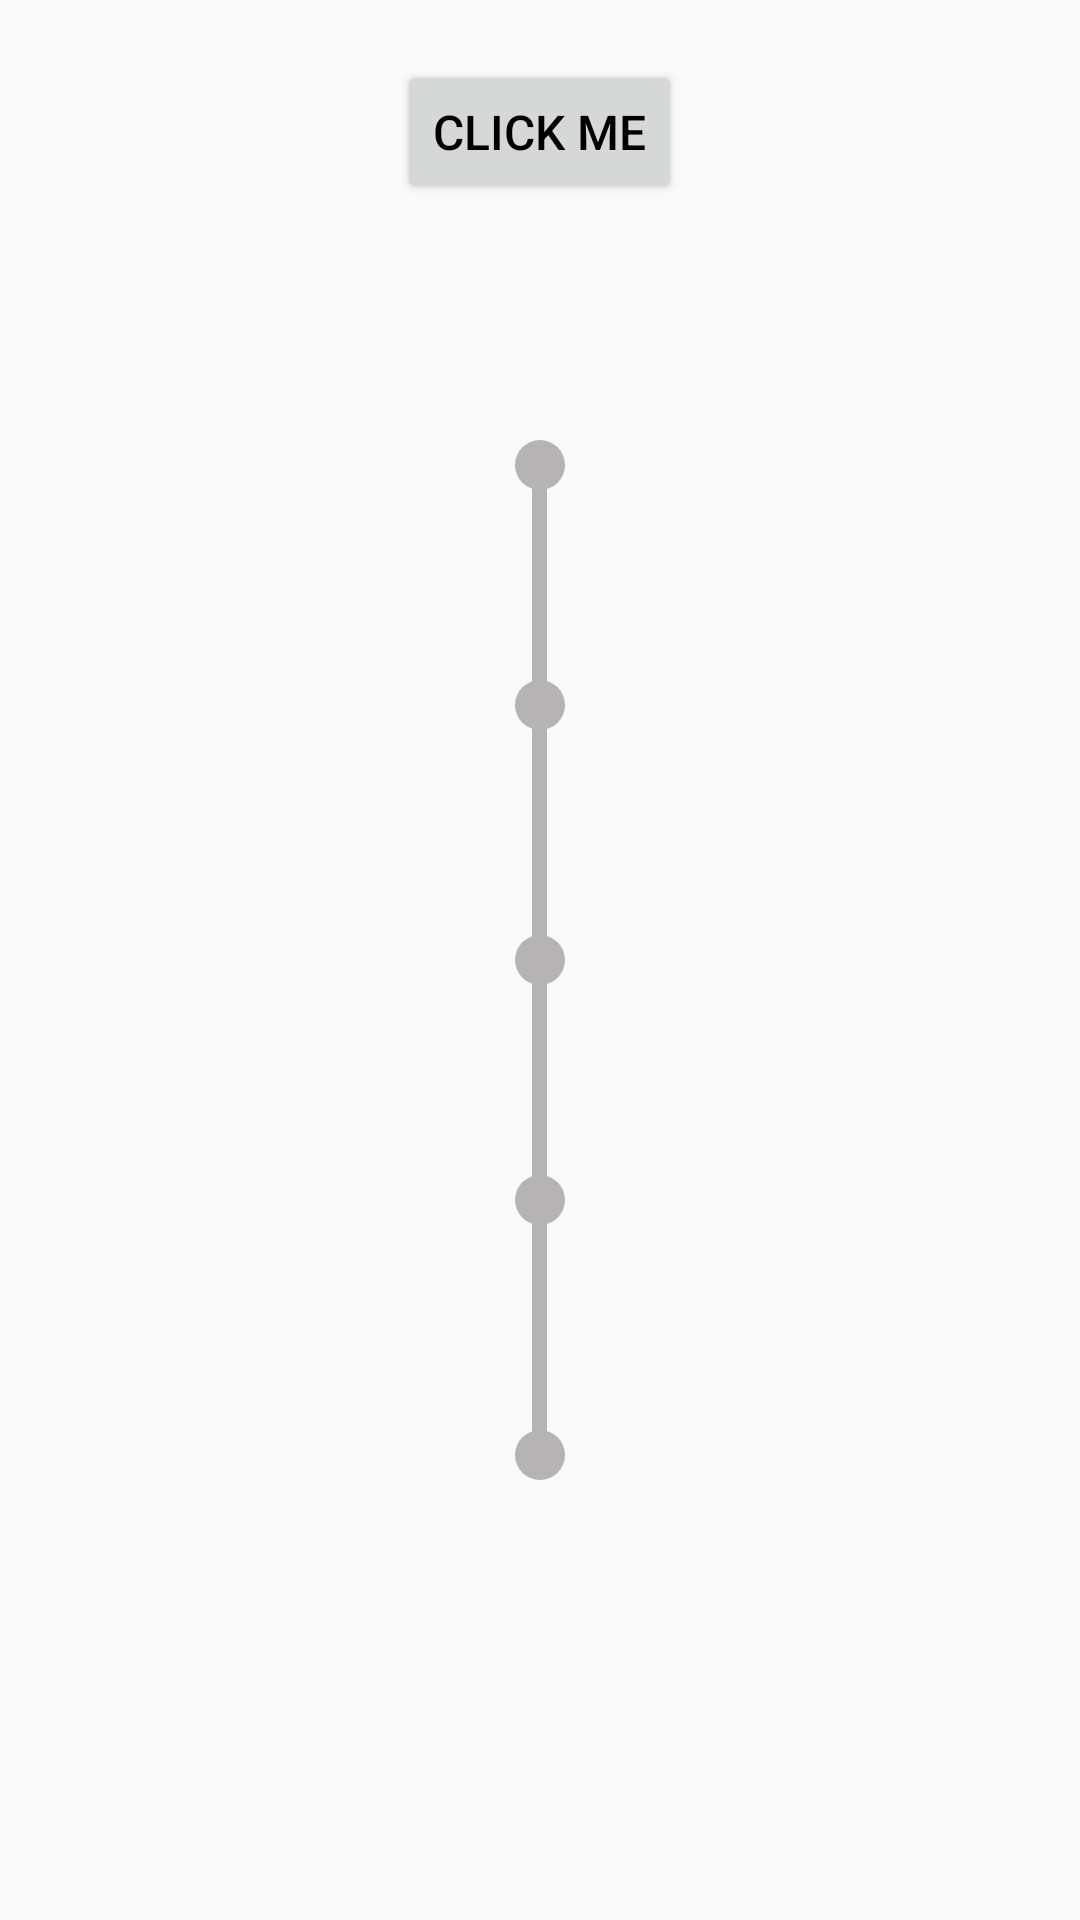

Reconstruct the res/layout file that produces this screen, plus the resources it refers to.
<!-- AndroidManifest.xml: application theme AppTheme -->
<!-- res/layout/activity_main.xml -->
<?xml version="1.0" encoding="utf-8"?>
<RelativeLayout xmlns:android="http://schemas.android.com/apk/res/android"
    xmlns:app="http://schemas.android.com/apk/res-auto"
    xmlns:tools="http://schemas.android.com/tools"
    android:layout_width="match_parent"
    android:layout_height="match_parent"
    android:layout_centerHorizontal="true"
    tools:context=".MainActivity">

   

    <RelativeLayout
        android:id="@+id/rel"
        android:layout_width="wrap_content"
        android:layout_height="@dimen/dp350"
        android:layout_centerVertical="true"
        android:layout_centerHorizontal="true">

    <ProgressBar
        android:id="@+id/progressBar"
        android:layout_width="@dimen/dp5"
        android:layout_height="@dimen/dp350"
        style="?android:attr/progressBarStyleHorizontal"
        android:progressDrawable="@drawable/progress_bar_theme"
        android:layout_marginTop="@dimen/dp10"
        android:layout_marginBottom="@dimen/dp10"
        android:layout_centerHorizontal="true"/>

        <RelativeLayout
            android:id="@+id/relFive"
            android:layout_width="wrap_content"
            android:layout_height="wrap_content"
            android:layout_centerHorizontal="true"
            android:layout_alignParentTop="true">

        <ImageView
            android:id="@+id/imgFive"
            android:layout_width="wrap_content"
            android:layout_height="wrap_content"
            android:src="@drawable/ic_brightness_1_black_24dp"
            />

        </RelativeLayout>

        <RelativeLayout
            android:id="@+id/relFour"
            android:layout_width="wrap_content"
            android:layout_height="wrap_content"
            android:layout_centerHorizontal="true"
            android:layout_above="@+id/relThree"
            android:layout_marginBottom="@dimen/dp65">

        <ImageView
            android:id="@+id/imgFour"
            android:layout_width="wrap_content"
            android:layout_height="wrap_content"
            android:src="@drawable/ic_brightness_1_black_24dp"
            />

        </RelativeLayout>

        <RelativeLayout
            android:id="@+id/relThree"
            android:layout_width="wrap_content"
            android:layout_height="wrap_content"
            android:layout_centerHorizontal="true"
            android:layout_centerVertical="true">

        <ImageView
            android:id="@+id/imgThree"
            android:layout_width="wrap_content"
            android:layout_height="wrap_content"
            android:src="@drawable/ic_brightness_1_black_24dp"
            />

        </RelativeLayout>

        <RelativeLayout
            android:id="@+id/relTwo"
            android:layout_width="wrap_content"
            android:layout_height="wrap_content"
            android:layout_centerHorizontal="true"
            android:layout_above="@id/relOne"
            android:layout_marginBottom="@dimen/dp65">

        <ImageView
            android:id="@+id/imgTwo"
            android:layout_width="wrap_content"
            android:layout_height="wrap_content"
            android:src="@drawable/ic_brightness_1_black_24dp"
            />

        </RelativeLayout>

        <RelativeLayout
            android:id="@+id/relOne"
            android:layout_width="wrap_content"
            android:layout_height="wrap_content"
            android:layout_centerHorizontal="true"
            android:layout_alignParentBottom="true">

        <ImageView
            android:id="@+id/imgOne"
            android:layout_width="wrap_content"
            android:layout_height="wrap_content"
            android:src="@drawable/ic_brightness_1_black_24dp"
            />

        </RelativeLayout>
    </RelativeLayout>



    <Button
        android:id="@+id/btnClick"
        android:layout_width="wrap_content"
        android:layout_height="wrap_content"
        android:text="@string/txt_click_me"
        android:textColor="#000000"
        android:textSize="@dimen/sp16"
        android:layout_centerHorizontal="true"

        android:layout_marginTop="@dimen/dp20"/>

</RelativeLayout>
<!-- resources referenced by this layout -->
<resources>
  <dimen name="dp10">10dp</dimen>
  <dimen name="dp20">20dp</dimen>
  <dimen name="dp350">350dp</dimen>
  <dimen name="dp5">5dp</dimen>
  <dimen name="dp65">65dp</dimen>
  <dimen name="sp16">16sp</dimen>
  <!-- drawable ic_brightness_1_black_24dp (drawable) -->
  <vector xmlns:android="http://schemas.android.com/apk/res/android"
      android:width="20dp"
      android:height="20dp"
      android:tint="#B5B3B3"
      android:viewportWidth="24.0"
      android:viewportHeight="24.0">
      <path
          android:fillColor="#FF000000"
          android:pathData="M12,12m-10,0a10,10 0,1 1,20 0a10,10 0,1 1,-20 0" />
  </vector>
  <!-- drawable ic_brightness_auto_black_24dp (drawable) -->
  <vector android:height="50dp" android:tint="#2699FB"
      android:viewportHeight="24.0" android:viewportWidth="24.0"
      android:width="50dp" xmlns:android="http://schemas.android.com/apk/res/android">
      <path android:fillColor="#FF000000" android:pathData="M10.85,12.65h2.3L12,9l-1.15,3.65zM20,8.69V4h-4.69L12,0.69 8.69,4H4v4.69L0.69,12 4,15.31V20h4.69L12,23.31 15.31,20H20v-4.69L23.31,12 20,8.69zM14.3,16l-0.7,-2h-3.2l-0.7,2H7.8L11,7h2l3.2,9h-1.9z"/>
  </vector>
  <!-- drawable progress_bar_theme (drawable) -->
  <?xml version="1.0" encoding="utf-8"?>
  <layer-list xmlns:android="http://schemas.android.com/apk/res/android">
      <item android:id="@android:id/background">
          <color android:color="#B5B3B3" />
      </item>
      <item android:id="@android:id/progress">
          <clip android:clipOrientation="vertical" android:gravity="bottom">
              <color android:color="#2699FB" />
          </clip>
      </item>
  </layer-list>
  <string name="txt_click_me">Click Me</string>
  <style name="AppTheme" parent="Theme.AppCompat.Light.DarkActionBar">
          
          <item name="colorPrimary">@color/colorPrimary</item>
          <item name="colorPrimaryDark">@color/colorPrimaryDark</item>
          <item name="colorAccent">@color/colorAccent</item>
      </style>
  <color name="colorPrimary">#008577</color>
  <color name="colorPrimaryDark">#00574B</color>
  <color name="colorAccent">#D81B60</color>
</resources>
